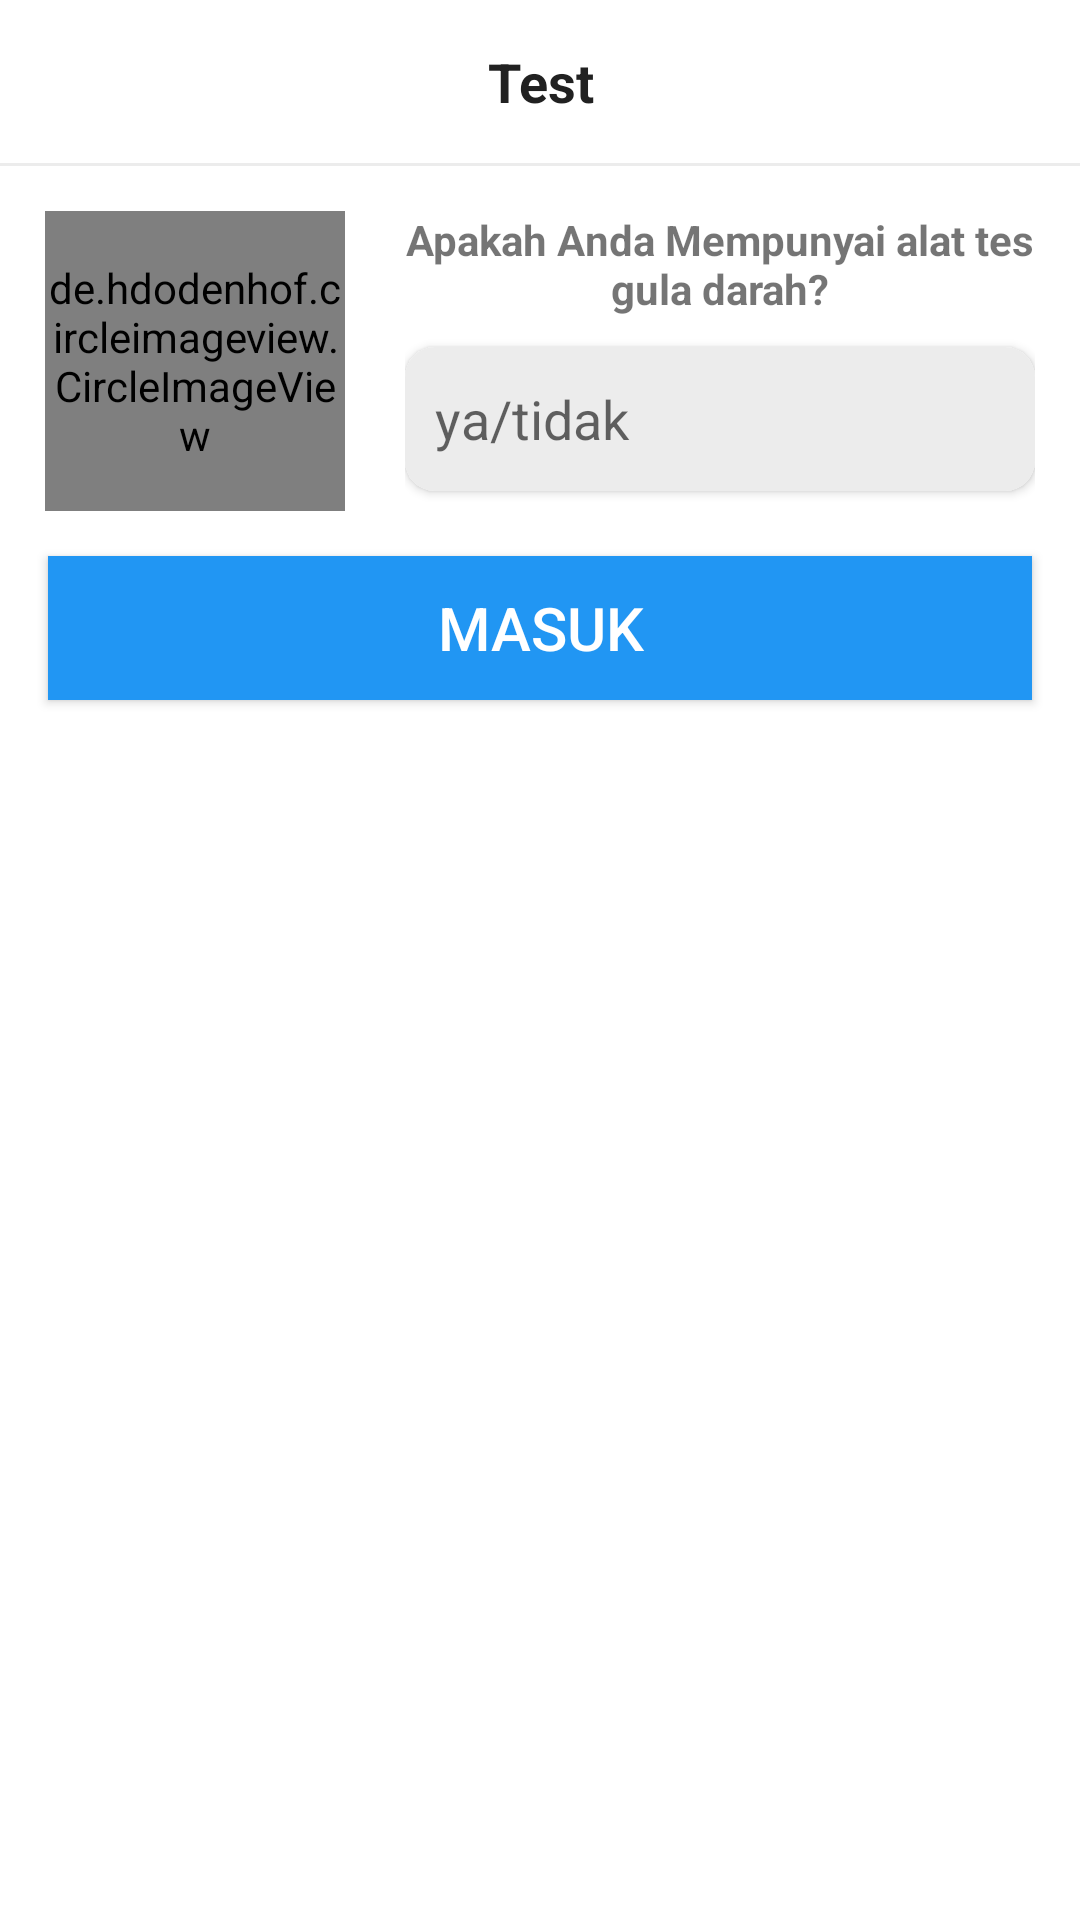

This screen was rendered from an Android layout file. Write that file and the resources it references.
<!-- AndroidManifest.xml: application theme Theme.BottomSheet -->
<!-- res/layout/layout_bottom_sheet.xml -->
<?xml version="1.0" encoding="utf-8"?>
<LinearLayout xmlns:android="http://schemas.android.com/apk/res/android"
    xmlns:app="http://schemas.android.com/apk/res-auto"
    android:id="@+id/bottomSheet"
    android:layout_width="match_parent"
    android:layout_height="wrap_content"
    android:background="@drawable/bottom_sheet_background"
    android:orientation="vertical"
    android:paddingBottom="100dp">

    <TextView
        android:layout_width="match_parent"
        android:layout_height="wrap_content"
        android:gravity="center"
        android:text="@string/test"
        android:textStyle="bold"
        android:textColor="@color/colorPrimaryText"
        android:textSize="18sp"
        android:padding="15dp"/>

    <View
        android:layout_width="match_parent"
        android:layout_height="1dp"
        android:background="@color/colorDivider"/>

    <LinearLayout
        android:layout_width="match_parent"
        android:layout_height="wrap_content"
        android:orientation="horizontal"
        android:padding="5dp">


            <de.hdodenhof.circleimageview.CircleImageView
                android:layout_width="100dp"
                android:layout_height="100dp"
                android:layout_margin="10dp"
                android:scaleType="centerCrop"
                app:civ_border_width="2dp"
                app:civ_border_color="@color/colorPrimary"
                android:src="@drawable/contoh"/>


        <LinearLayout
            android:layout_width="match_parent"
            android:layout_height="match_parent"
            android:orientation="vertical"
            android:layout_margin="10dp">
            <TextView
                android:layout_width="match_parent"
                android:layout_height="wrap_content"
                android:gravity="center"
                android:text="Apakah Anda Mempunyai alat tes gula darah?"
                android:textStyle="bold"
                android:layout_marginBottom="10dp"/>

            <androidx.cardview.widget.CardView
                android:layout_width="match_parent"
                android:layout_height="wrap_content"
                app:cardCornerRadius="10dp">
                <EditText
                    android:layout_width="match_parent"
                    android:layout_height="48dp"
                    android:hint="ya/tidak"
                    android:padding="10dp"
                    android:inputType="text"
                    android:background="@color/colorDivider"/>
            </androidx.cardview.widget.CardView>




        </LinearLayout>


    </LinearLayout>

    <Button
        android:id="@+id/masuk"
        android:layout_width="match_parent"
        android:layout_height="wrap_content"
        android:text="@string/masuk"
        android:textColor="@color/white"
        android:textSize="20sp"
        android:background="@color/colorPrimary"
        android:layout_marginHorizontal="16dp"/>

</LinearLayout>
<!-- resources referenced by this layout -->
<resources>
  <color name="colorDivider">#ECECEC</color>
  <color name="colorPrimary">#2196f3</color>
  <color name="colorPrimaryText">#212121</color>
  <color name="white">#FFFFFFFF</color>
  <!-- drawable contoh: webp bitmap (drawable, 136016 bytes) -->
  <string name="masuk">Masuk</string>
  <string name="test">Test</string>
  <style name="Theme.BottomSheet" parent="Theme.MaterialComponents.DayNight.DarkActionBar">
          
          <item name="colorPrimary">@color/colorPrimary</item>
          <item name="colorPrimaryVariant">@color/colorPrimaryDark</item>
          <item name="colorOnPrimary">@color/colorAccent</item>
          
          <item name="colorSecondary">@color/teal_200</item>
          <item name="colorSecondaryVariant">@color/teal_700</item>
          <item name="colorOnSecondary">@color/black</item>
          
          <item name="android:statusBarColor" tools:targetApi="l">?attr/colorPrimaryVariant</item>
          
      </style>
  <color name="colorPrimaryDark">#1976d2</color>
  <color name="colorAccent">#ff5225</color>
  <color name="teal_200">#FF03DAC5</color>
  <color name="teal_700">#FF018786</color>
  <color name="black">#FF000000</color>
</resources>
